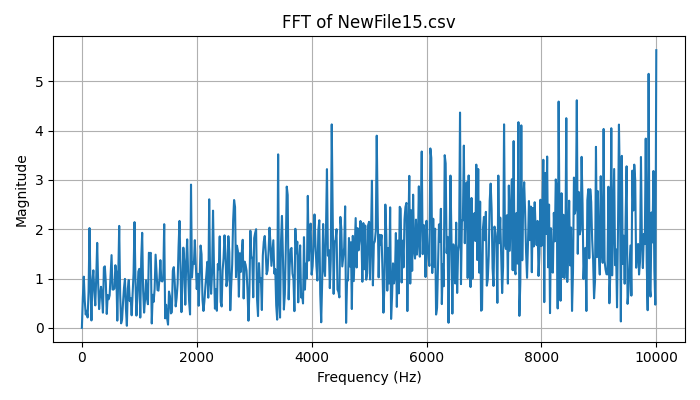

Source data for this figure (header and first rows):
Frequency (Hz), Magnitude
0.0, 4.440892098500626e-16
16.67, 0.6121
33.33, 1.037
50, 0.5551
66.67, 0.2693
83.33, 0.3457
100, 0.2105
116.7, 0.7324
133.3, 2.022
150, 0.8459
166.7, 0.15
183.3, 0.952
200, 1.166
216.7, 0.7421
233.3, 0.4552
250, 1.008
266.7, 1.722
283.3, 0.9123
300, 0.3801
316.7, 0.6626
333.3, 0.8321
350, 0.6265
366.7, 0.3074
383.3, 1.224
400, 1.247
416.7, 0.922
433.3, 0.2815
450, 0.6652
466.7, 0.5795
483.3, 0.6591
500, 1.069
516.7, 1.474
533.3, 0.7779
550, 0.7759
566.7, 0.7998
583.3, 1.27
600, 1.128
616.7, 0.146
633.3, 1.044
650, 2.066
666.7, 0.674
683.3, 0.09107
700, 0.1707
716.7, 0.5134
733.3, 0.8115
750, 0.9922
766.7, 0.3927
783.3, 0.04143
800, 0.7992
816.7, 0.9688
833.3, 0.5416
850, 0.6022
866.7, 0.254
883.3, 0.665
900, 1.112
916.7, 2.143
933.3, 0.9344
950, 0.2481
966.7, 0.636
983.3, 1.139
... 541 more rows
